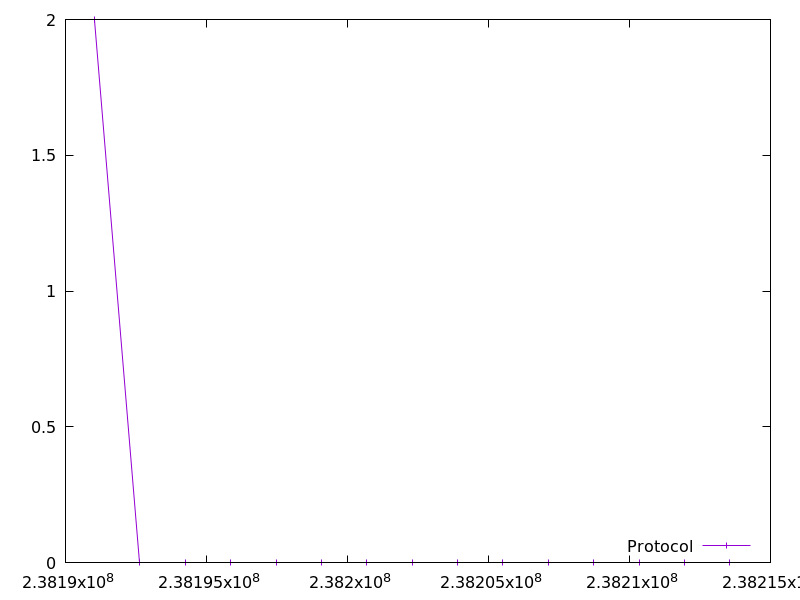

The file beside this chart, header and first rows:
238191027.385929, 2.0
238192637, 0.0
238194247, 0.0
238195856, 0.0
238197465, 0.0
238199074, 0.0
238200683, 0.0
238202293, 0.0
238203903, 0.0
238205512, 0.0
238207121, 0.0
238208732, 0.0
238210341, 0.0
238211951, 0.0
238213559, 0.0
